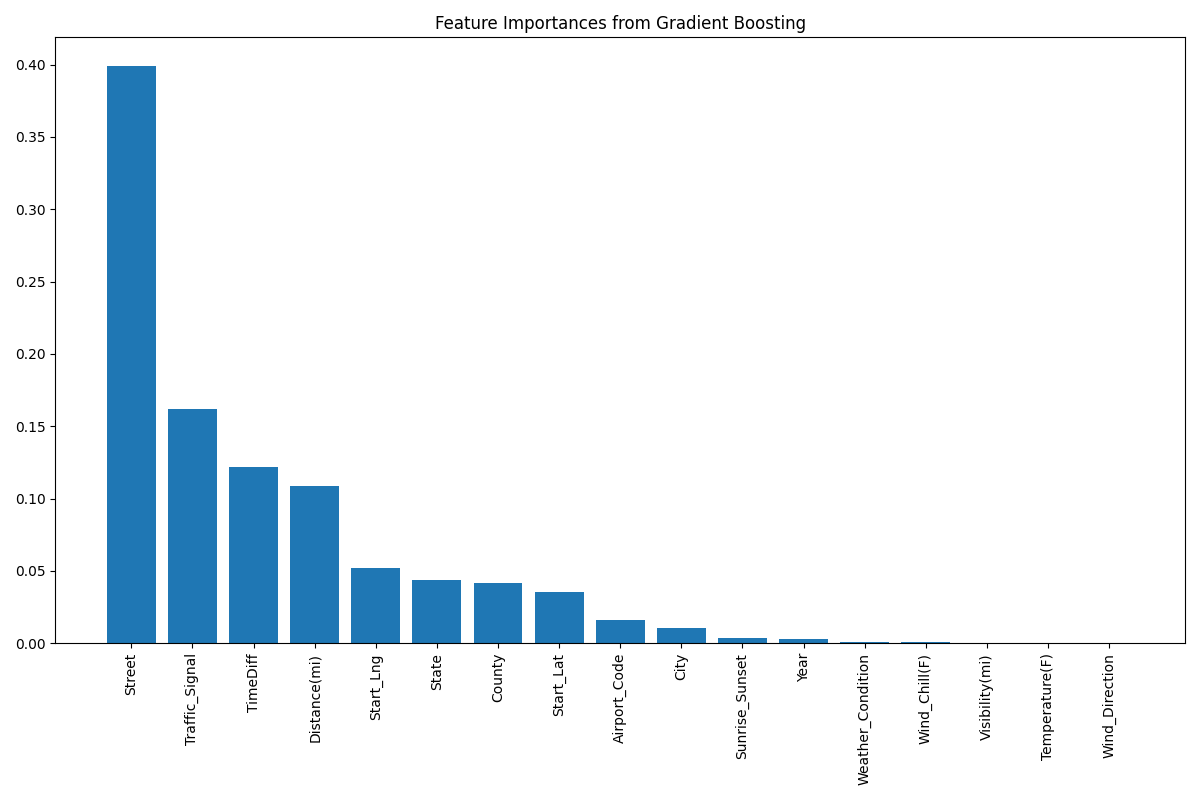

The file beside this chart, header and first rows:
Feature, Importance
Street, 0.3989
Traffic_Signal, 0.1619
TimeDiff, 0.1221
Distance(mi), 0.109
Start_Lng, 0.05218
State, 0.04366
County, 0.04155
Start_Lat, 0.03529
Airport_Code, 0.01637
City, 0.01041
Sunrise_Sunset, 0.003464
Year, 0.002972
Weather_Condition, 0.001093
Wind_Chill(F), 0.000598
Visibility(mi), 0.0004297
Temperature(F), 9.869731041541757e-05
Wind_Direction, 2.1172366397919088e-05
